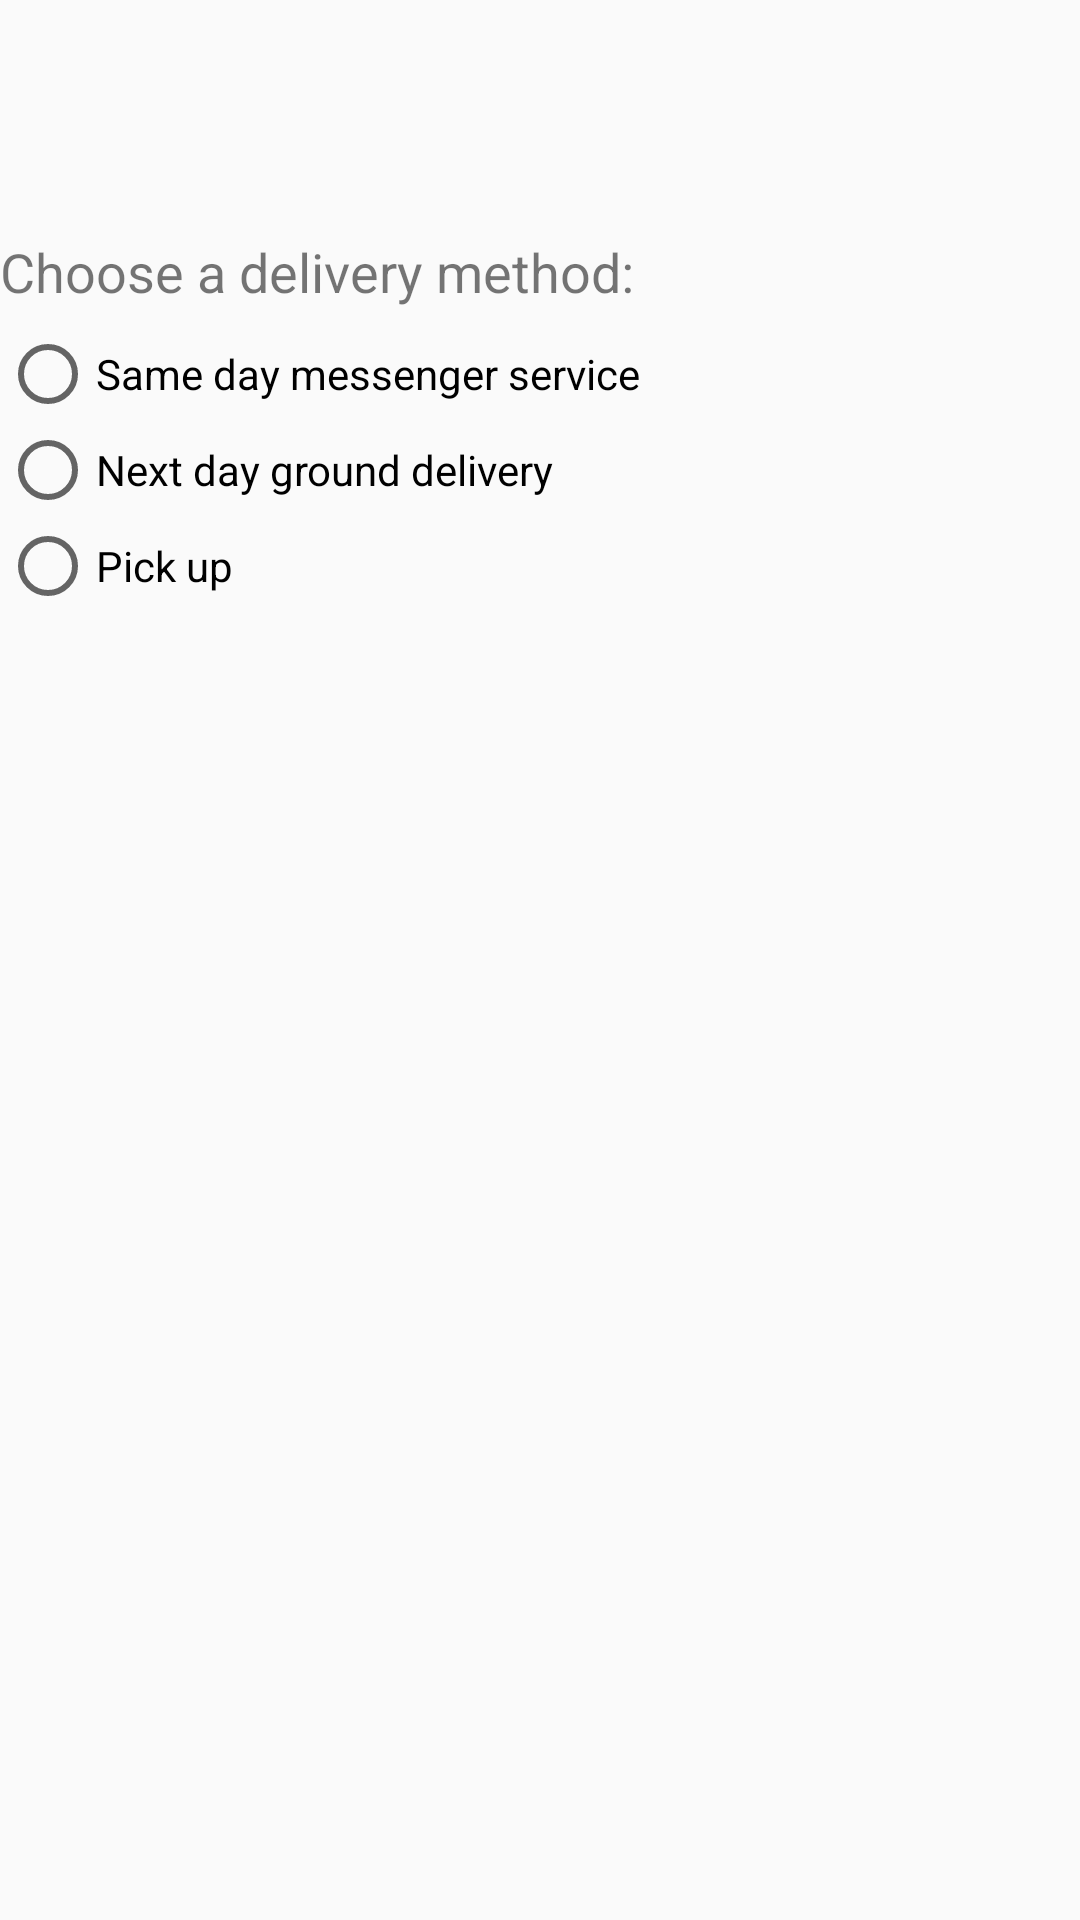

Layout XML and referenced resources for this Android screen:
<!-- AndroidManifest.xml: application theme Theme.DroidDessert -->
<!-- res/layout/activity_order.xml -->
<?xml version="1.0" encoding="utf-8"?>
<RelativeLayout xmlns:android="http://schemas.android.com/apk/res/android"
    xmlns:app="http://schemas.android.com/apk/res-auto"
    xmlns:tools="http://schemas.android.com/tools"
    android:id="@+id/main"
    android:layout_width="match_parent"
    android:layout_height="match_parent"
    tools:context=".OrderActivity">

    <TextView
        android:id="@+id/order_name"
        android:layout_width="match_parent"
        android:layout_height="wrap_content"
        android:layout_marginTop="@dimen/text_margin_top"
        android:layout_marginBottom="@dimen/text_margin_bottom"
        android:textSize="@dimen/intro_text_size"/>
    <TextView
        android:id="@+id/order_intro_text"
        android:layout_width="match_parent"
        android:layout_height="wrap_content"
        android:layout_marginTop="@dimen/text_margin_top"
        android:layout_marginBottom="@dimen/text_margin_bottom"
        android:layout_below="@id/order_name"
        android:text="@string/choose_a_delivery_method"
        android:textSize="@dimen/intro_text_size"/>
    <RadioGroup
        android:layout_width="match_parent"
        android:layout_height="wrap_content"
        android:orientation="vertical"
        android:layout_below="@id/order_intro_text">
        <RadioButton
            android:id="@+id/sameday"
            android:layout_width="wrap_content"
            android:layout_height="wrap_content"
            android:text="@string/same_day_messenger_service"
            android:onClick="onRadioButtonClicked" />
        <RadioButton
            android:id="@+id/nextday"
            android:layout_width="wrap_content"
            android:layout_height="wrap_content"
            android:text="@string/next_day_ground_delivery"
            android:onClick="onRadioButtonClicked"/>
        <RadioButton
            android:id="@+id/pickup"
            android:layout_width="wrap_content"
            android:layout_height="wrap_content"
            android:text="@string/pick_up"
            android:onClick="onRadioButtonClicked"/>

    </RadioGroup>

</RelativeLayout>
<!-- resources referenced by this layout -->
<resources>
  <dimen name="intro_text_size">18sp</dimen>
  <dimen name="text_margin_bottom">6dp</dimen>
  <dimen name="text_margin_top">24dp</dimen>
  <string name="choose_a_delivery_method">Choose a delivery method:</string>
  <string name="next_day_ground_delivery">Next day ground delivery</string>
  <string name="pick_up">Pick up</string>
  <string name="same_day_messenger_service">Same day messenger service</string>
  <style name="Theme.DroidDessert" parent="Base.Theme.DroidDessert" />
  <style name="Base.Theme.DroidDessert" parent="Theme.AppCompat.DayNight.DarkActionBar">
          
          <item name="colorPrimary">@color/primary</item>
          <item name="colorPrimaryDark">@color/primaryDark</item>
          <item name="colorAccent">@color/secondary</item>
  
      </style>
  <color name="primary">#3F50B4</color>
  <color name="primaryDark">#303F9F</color>S
  <color name="secondary">#FD4080</color>
</resources>
